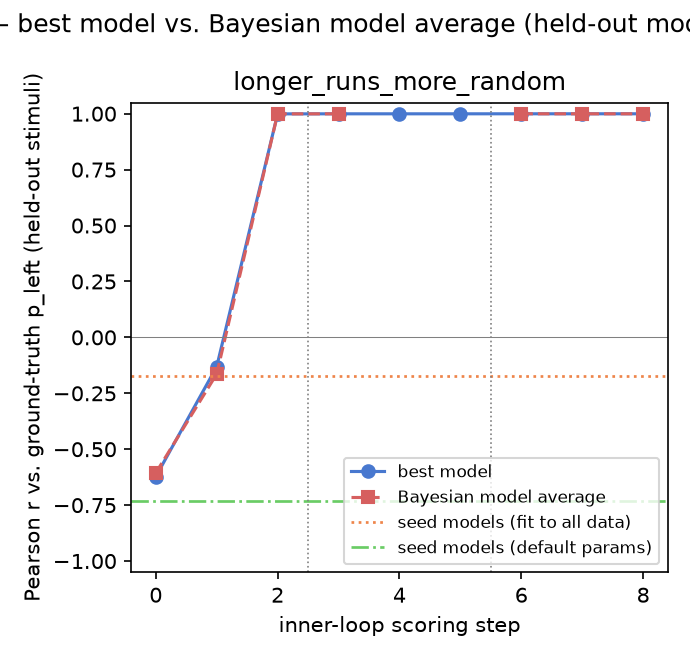

Data behind this chart, as committed beside it:
gt_model, experiment, step, iteration, global_step, best_model, pearson_r, rmse, pearson_r_bma, rmse_bma
longer_runs_more_random, 1, 0, , 0, bayesian_diagnosticity, -0.6224, 0.3375, -0.6062, 0.3269
longer_runs_more_random, 1, 1, 0, 1, iter0_candidate2, -0.1307, 0.2563, -0.1635, 0.258
longer_runs_more_random, 1, 2, 1, 2, iter1_candidate0, 0.9992, 0.03164, 0.9992, 0.03164
longer_runs_more_random, 2, 0, , 3, inner_loop_model, 0.9995, 0.02572, 0.9995, 0.02572
longer_runs_more_random, 2, 1, 0, 4, inner_loop_model, 0.9995, 0.02572, nan, nan
longer_runs_more_random, 2, 2, 1, 5, inner_loop_model, 0.9995, 0.02572, nan, nan
longer_runs_more_random, 3, 0, , 6, inner_loop_model, 0.9996, 0.02267, 0.9996, 0.02267
longer_runs_more_random, 3, 1, 0, 7, inner_loop_model, 0.9996, 0.02267, 0.9995, 0.0233
longer_runs_more_random, 3, 2, 1, 8, inner_loop_model, 0.9996, 0.02267, 0.9995, 0.02162
